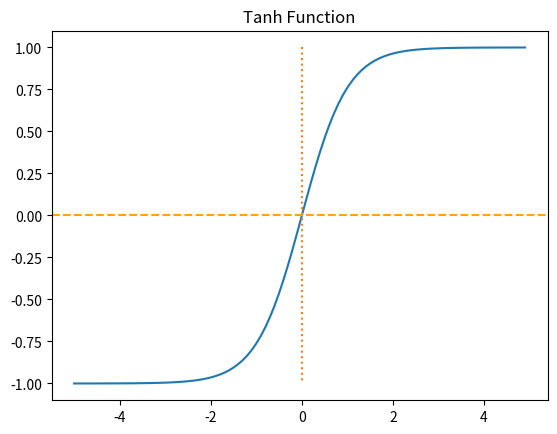

Python code for this plot:
import numpy as np
import matplotlib.pyplot as plt

x = np.arange(-5.0, 5.0, 0.1) 
y = np.tanh(x)

plt.plot(x, y)
plt.plot([0,0],[1.0,-1.0], ':')
plt.axhline(y=0, color='orange', linestyle='--')
plt.title('Tanh Function')
plt.show()